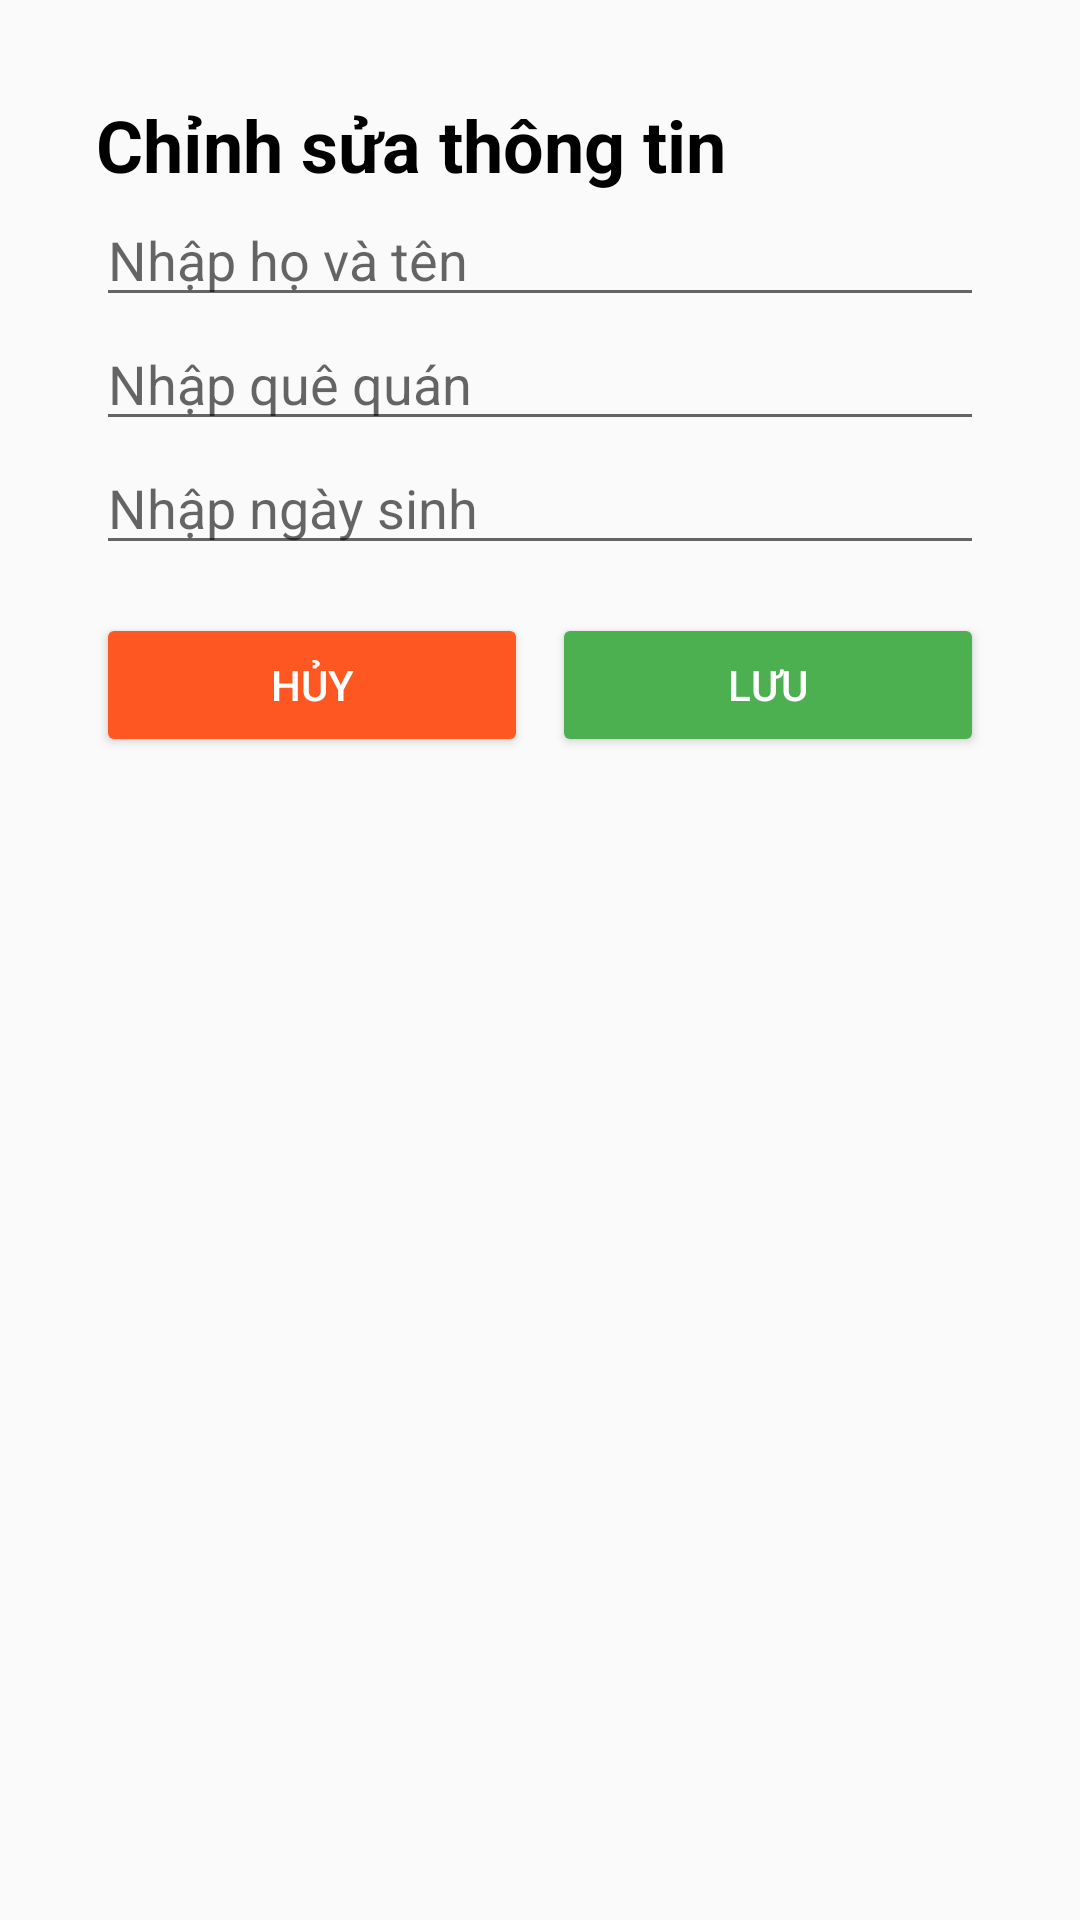

Layout XML and referenced resources for this Android screen:
<!-- AndroidManifest.xml: application theme Theme.VocabMate -->
<!-- res/layout/fragment_edit_info.xml -->
<androidx.constraintlayout.widget.ConstraintLayout xmlns:android="http://schemas.android.com/apk/res/android"
    android:layout_width="match_parent"
    android:layout_height="match_parent"
    xmlns:app="http://schemas.android.com/apk/res-auto"
    android:padding="16dp">

    <LinearLayout
        android:layout_width="match_parent"
        android:layout_height="match_parent"
        android:orientation="vertical"
        android:padding="16dp">

        <TextView
            android:id="@+id/edit_title"
            android:layout_width="match_parent"
            android:layout_height="wrap_content"
            android:text="Chỉnh sửa thông tin"
            android:textSize="24dp"
            android:textColor="#000000"
            android:textStyle="bold"
            />

        <EditText
            android:id="@+id/edit_name"
            android:layout_width="match_parent"
            android:layout_height="wrap_content"
            android:hint="Nhập họ và tên" />

        <EditText
            android:id="@+id/edit_origin"
            android:layout_width="match_parent"
            android:layout_height="wrap_content"
            android:hint="Nhập quê quán" />

        <EditText
            android:id="@+id/edit_birth"
            android:layout_width="match_parent"
            android:layout_height="wrap_content"
            android:hint="Nhập ngày sinh" />

        <LinearLayout
            android:layout_width="match_parent"
            android:layout_height="wrap_content"
            android:orientation="horizontal"
            android:layout_marginTop="16dp"
            app:layout_constraintStart_toStartOf="parent"
            app:layout_constraintEnd_toEndOf="parent">

            <Button
                android:id="@+id/cancelButton"
                android:layout_width="0dp"
                android:layout_height="wrap_content"
                android:layout_weight="1"
                android:text="Hủy"
                android:backgroundTint="#FF5722"
                android:textColor="#FFFFFF"
                android:layout_marginEnd="8dp" />

            <Button
                android:id="@+id/saveButton"
                android:layout_width="0dp"
                android:layout_height="wrap_content"
                android:layout_weight="1"
                android:text="Lưu"
                android:backgroundTint="#4CAF50"
                android:textColor="#FFFFFF" />
        </LinearLayout>
    </LinearLayout>
</androidx.constraintlayout.widget.ConstraintLayout>
<!-- resources referenced by this layout -->
<resources>
  <style name="Theme.VocabMate" parent="android:Theme.Material.Light.NoActionBar" />
</resources>
